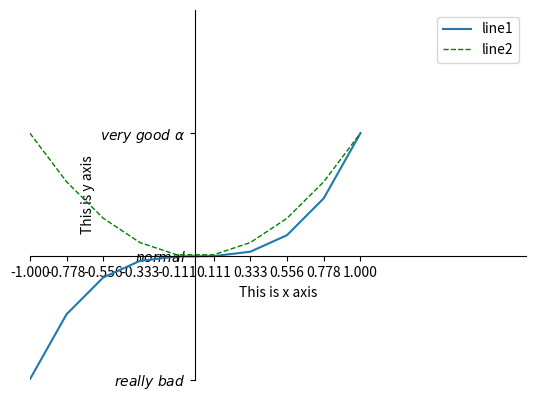

Reproduce this figure in Python.
#!/usr/bin/env python
# coding=utf-8
import numpy as np
import matplotlib.pyplot as plt

x=np.linspace(-1,1,10)
y1=x**3
y2=x**2

plt.figure()
l1,=plt.plot(x,y1)
l2,=plt.plot(x,y2,color='green',linewidth=1,linestyle='--')
plt.xlim(-1,2)
plt.ylim(-1,2)
plt.xlabel('This is x axis')
plt.ylabel('This is y axis')

plt.xticks(x)
plt.yticks([-1,0,1],['$really\ bad$','$normal$','$very\ good\ \\alpha$'])

#gca='get current axis'
ax=plt.gca()
ax.spines['right'].set_color('none')
ax.spines['top'].set_color('none')
ax.xaxis.set_ticks_position('bottom')
ax.yaxis.set_ticks_position('left')
ax.spines['bottom'].set_position(('data',0))
ax.spines['left'].set_position(('data',0))
plt.legend(handles=[l1,l2,],labels=['line1','line2'],loc='best')


plt.show()
